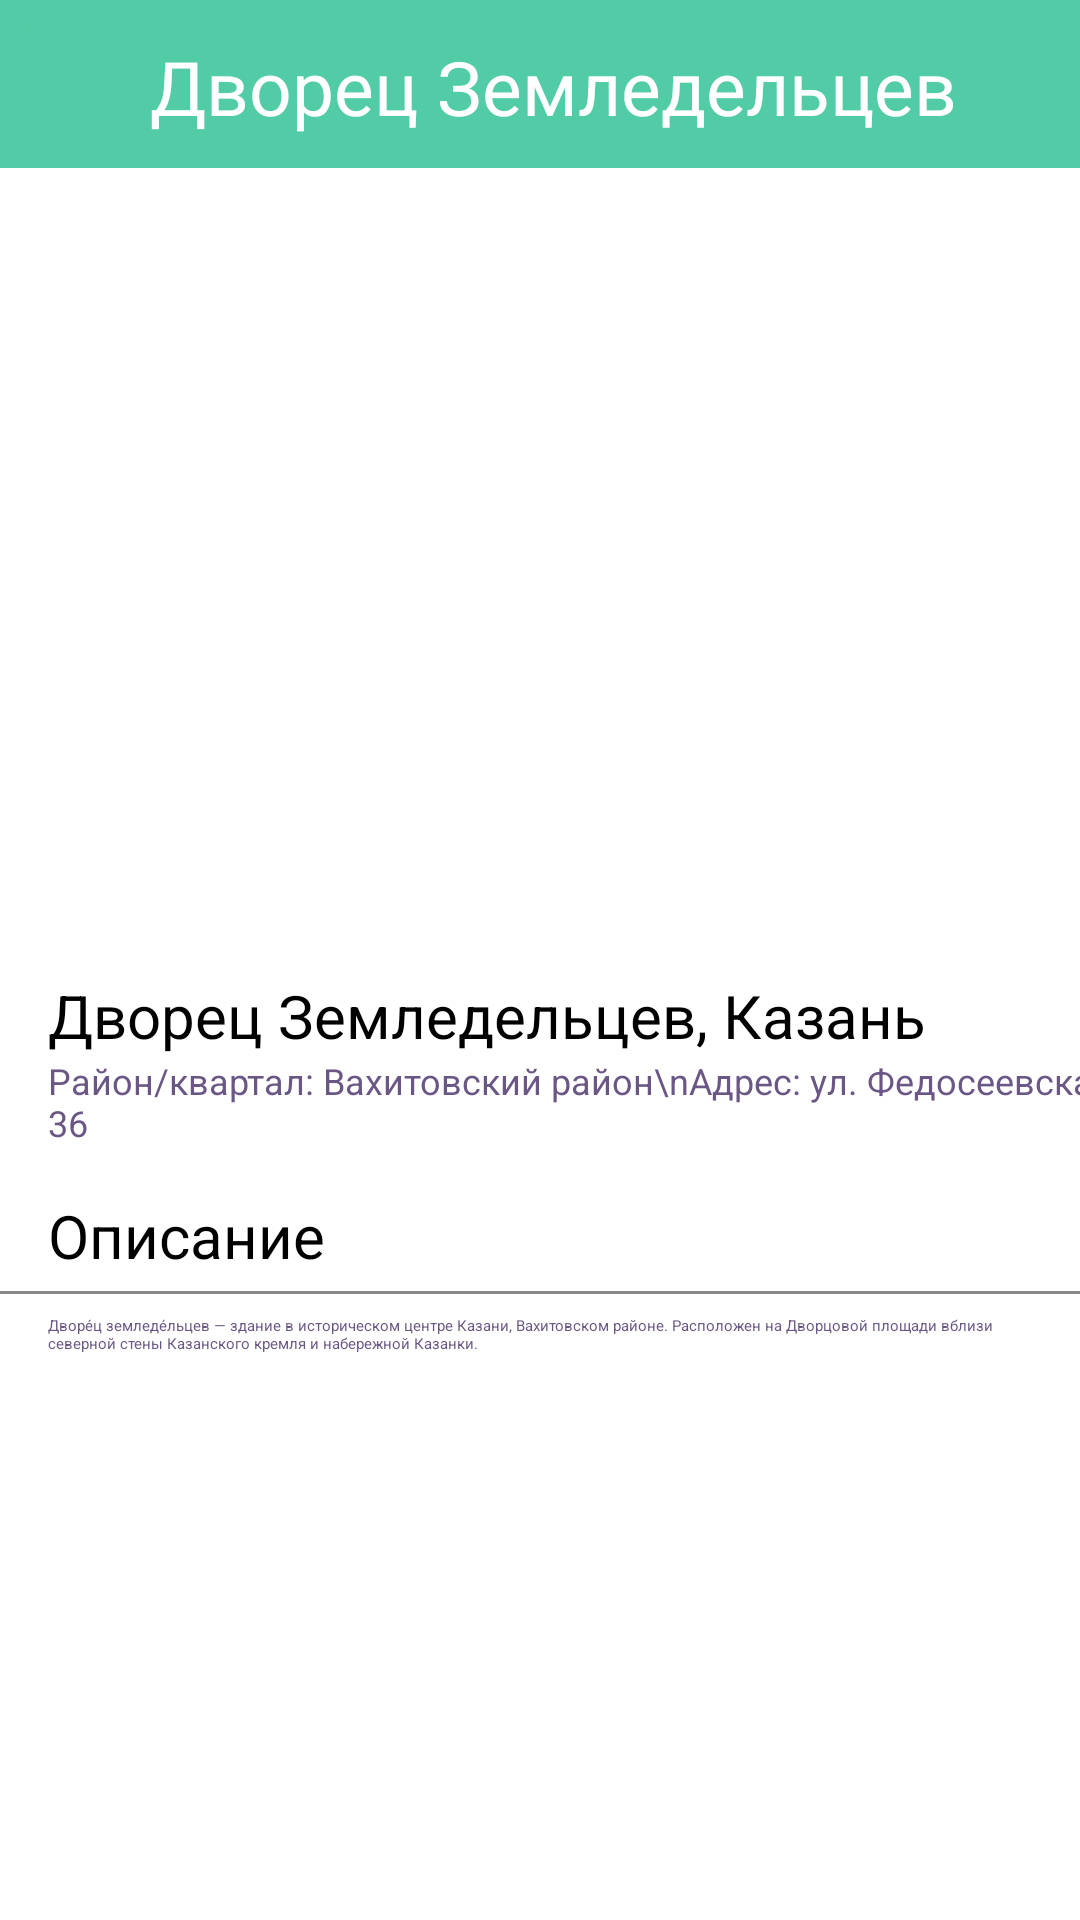

Here is an Android app screen rendered from its layout file. Give the layout XML and the strings, colors and styles it references.
<!-- AndroidManifest.xml: application theme Theme.Project1 -->
<!-- res/layout/activity_dvorec.xml -->
<?xml version="1.0" encoding="utf-8"?>
<androidx.constraintlayout.widget.ConstraintLayout xmlns:android="http://schemas.android.com/apk/res/android"
    xmlns:app="http://schemas.android.com/apk/res-auto"
    xmlns:tools="http://schemas.android.com/tools"
    android:id="@+id/main"
    android:layout_width="match_parent"
    android:layout_height="match_parent"
    android:background="@color/white"
    tools:context=".Dvorec">

    <View
        android:id="@+id/divider"
        android:layout_width="450dp"
        android:layout_height="56dp"
        android:background="@color/white"
        android:backgroundTint="@color/background"
        app:layout_constraintEnd_toEndOf="parent"
        app:layout_constraintStart_toStartOf="parent"
        app:layout_constraintTop_toTopOf="@+id/frameLayout2" />

    <Button
        android:id="@+id/button8"
        android:layout_width="wrap_content"
        android:layout_height="wrap_content"
        android:layout_marginStart="4dp"
        android:layout_marginTop="4dp"
        android:backgroundTint="@color/white"
        android:onClick="Place"
        android:text="Назад"
        android:textColor="@color/background"
        app:cornerRadius="8dp"
        app:layout_constraintStart_toStartOf="parent"
        app:layout_constraintTop_toTopOf="parent"
        app:strokeColor="@color/stroke"
        app:strokeWidth="1dp" />

    <TextView
        android:id="@+id/textView"
        android:layout_width="wrap_content"
        android:layout_height="wrap_content"
        android:layout_marginTop="12dp"
        android:layout_marginEnd="10dp"
        android:fontFamily="@font/abhaya_libre_bold"
        android:text="Дворец Земледельцев"
        android:textColor="@color/white"
        android:textSize="25sp"
        app:layout_constraintEnd_toEndOf="parent"
        app:layout_constraintStart_toEndOf="@+id/button8"
        app:layout_constraintTop_toTopOf="parent" />

    <ImageView
        android:id="@+id/imageView2"
        android:layout_width="wrap_content"
        android:layout_height="260dp"
        android:background="@color/white"
        android:scaleType="centerCrop"
        app:layout_constraintEnd_toEndOf="parent"
        app:layout_constraintStart_toStartOf="parent"
        app:layout_constraintTop_toBottomOf="@+id/divider"
        app:srcCompat="@drawable/dvorec" />

    <TextView
        android:id="@+id/textView2"
        android:layout_width="wrap_content"
        android:layout_height="wrap_content"
        android:layout_marginStart="16dp"
        android:background="@color/white"
        android:text="Район/квартал: Вахитовский район\nАдрес: ул. Федосеевская, 36"
        android:textColor="@color/description"
        android:textSize="12sp"
        app:layout_constraintStart_toStartOf="parent"
        app:layout_constraintTop_toBottomOf="@+id/ratingBar" />

    <TextView
        android:id="@+id/textView4"
        android:layout_width="wrap_content"
        android:layout_height="wrap_content"
        android:layout_marginStart="16dp"
        android:layout_marginEnd="16dp"
        android:background="@color/white"
        android:text="Дворец Земледельцев, Казань"
        android:textColor="@color/black"
        android:textSize="20sp"
        app:layout_constraintBottom_toBottomOf="parent"
        app:layout_constraintEnd_toEndOf="parent"
        app:layout_constraintHorizontal_bias="0.0"
        app:layout_constraintStart_toStartOf="parent"
        app:layout_constraintTop_toBottomOf="@+id/imageView2"
        app:layout_constraintVertical_bias="0.03" />

    <RatingBar
        android:id="@+id/ratingBar"
        style="?android:attr/ratingBarStyleSmall"
        android:layout_width="wrap_content"
        android:layout_height="wrap_content"
        android:layout_marginStart="16dp"
        android:background="@color/white"
        android:numStars="5"
        android:rating="4.5"
        android:scaleX="1"
        app:layout_constraintStart_toStartOf="parent"
        app:layout_constraintTop_toBottomOf="@+id/textView4" />

    <TextView
        android:id="@+id/textView5"
        android:layout_width="wrap_content"
        android:layout_height="wrap_content"
        android:layout_marginStart="16dp"
        android:layout_marginTop="16dp"
        android:background="@color/white"
        android:text="Описание"
        android:textColor="@color/black"
        android:textSize="20sp"
        app:layout_constraintStart_toStartOf="parent"
        app:layout_constraintTop_toBottomOf="@+id/textView2" />

    <View
        android:id="@+id/divider3"
        android:layout_width="409dp"
        android:layout_height="1dp"
        android:layout_marginTop="5dp"
        android:background="@color/white"
        android:backgroundTint="#878888"
        android:foregroundTint="#8C9191"
        app:layout_constraintEnd_toEndOf="parent"
        app:layout_constraintStart_toStartOf="parent"
        app:layout_constraintTop_toBottomOf="@+id/textView5" />

    <TextView
        android:id="@+id/textView6"
        android:layout_width="0dp"
        android:layout_height="wrap_content"
        android:layout_marginStart="16dp"
        android:layout_marginTop="7dp"
        android:layout_marginEnd="16dp"
        android:text="Дворе́ц земледе́льцев — здание в историческом центре Казани, Вахитовском районе. Расположен на Дворцовой площади вблизи северной стены Казанского кремля и набережной Казанки."
        android:textColor="@color/description"
        app:layout_constraintEnd_toEndOf="parent"
        app:layout_constraintStart_toStartOf="parent"
        app:layout_constraintTop_toBottomOf="@+id/divider3" />
</androidx.constraintlayout.widget.ConstraintLayout>
<!-- resources referenced by this layout -->
<resources>
  <color name="background">#52CCA6</color>
  <color name="black">#FF000000</color>
  <color name="description">#6A5785</color>
  <color name="stroke">#3B8F75</color>
  <color name="white">#FFFFFFFF</color>
  <!-- drawable dvorec: jpg bitmap (drawable, 210818 bytes) -->
</resources>
